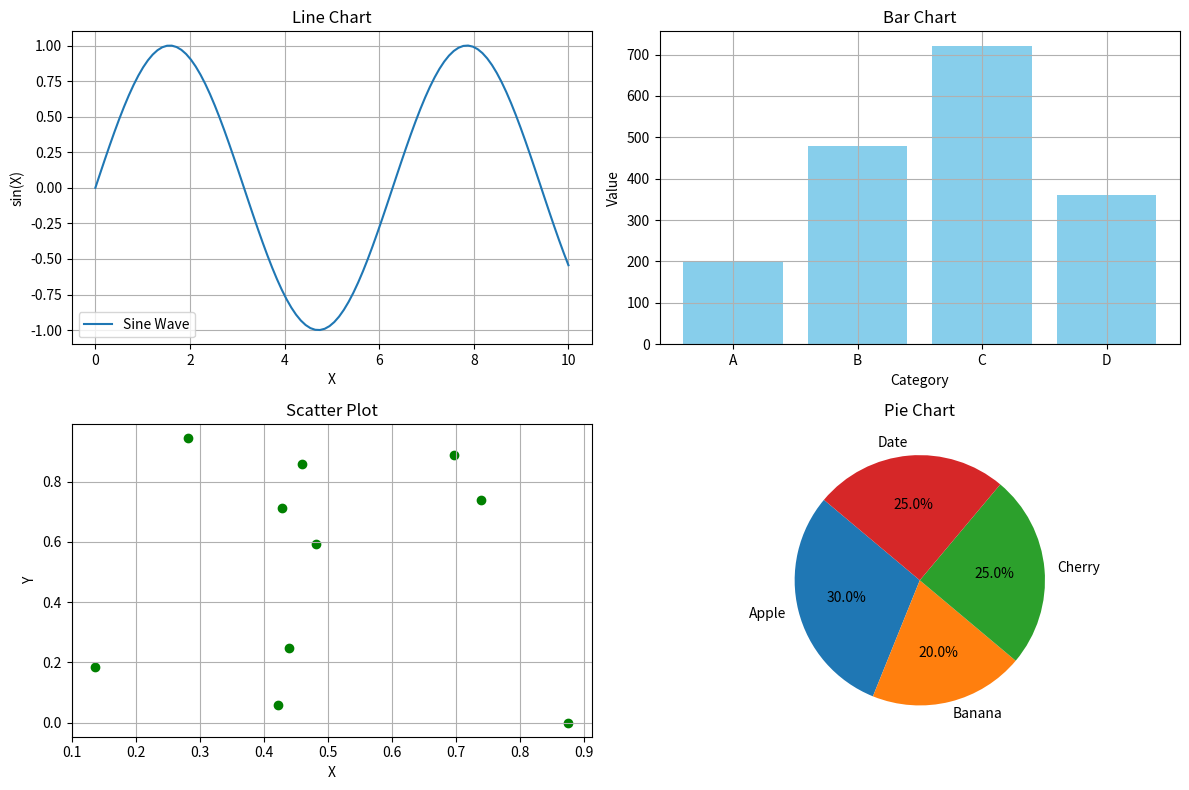

Reproduce this figure in Python.
import numpy as np
import matplotlib.pyplot as plt

fig, axs = plt.subplots(2, 2, figsize=(12, 8))

# Line Chart
x = np.linspace(0, 10, 100)
y = np.sin(x)
axs[0, 0].plot(x, y, label='Sine Wave')
axs[0, 0].set_title('Line Chart')
axs[0, 0].set_xlabel('X')
axs[0, 0].set_ylabel('sin(X)')
axs[0, 0].legend()
axs[0, 0].grid(True)

# Bar Chart
sub = []
categories = ['A', 'B', 'C', 'D']
values = [10, 24, 36, 18]
for i in range(len(values)):
    sub.append(values[i] * 20)
axs[0, 1].bar(categories, sub, color='skyblue')
axs[0, 1].set_title('Bar Chart')
axs[0, 1].set_xlabel('Category')
axs[0, 1].set_ylabel('Value')
axs[0, 1].grid(True)

# Scatter Plot
x_scatter = np.random.rand(10)
y_scatter = np.random.rand(10)
axs[1, 0].scatter(x_scatter, y_scatter, color='green')
axs[1, 0].set_title('Scatter Plot')
axs[1, 0].set_xlabel('X')
axs[1, 0].set_ylabel('Y')
axs[1, 0].grid(True)

# Pie Chart
sizes = [30, 20, 25, 25]
labels = ['Apple', 'Banana', 'Cherry', 'Date']
axs[1, 1].pie(sizes, labels=labels, autopct='%1.1f%%', startangle=140)
axs[1, 1].set_title('Pie Chart')

plt.tight_layout()
plt.show()
